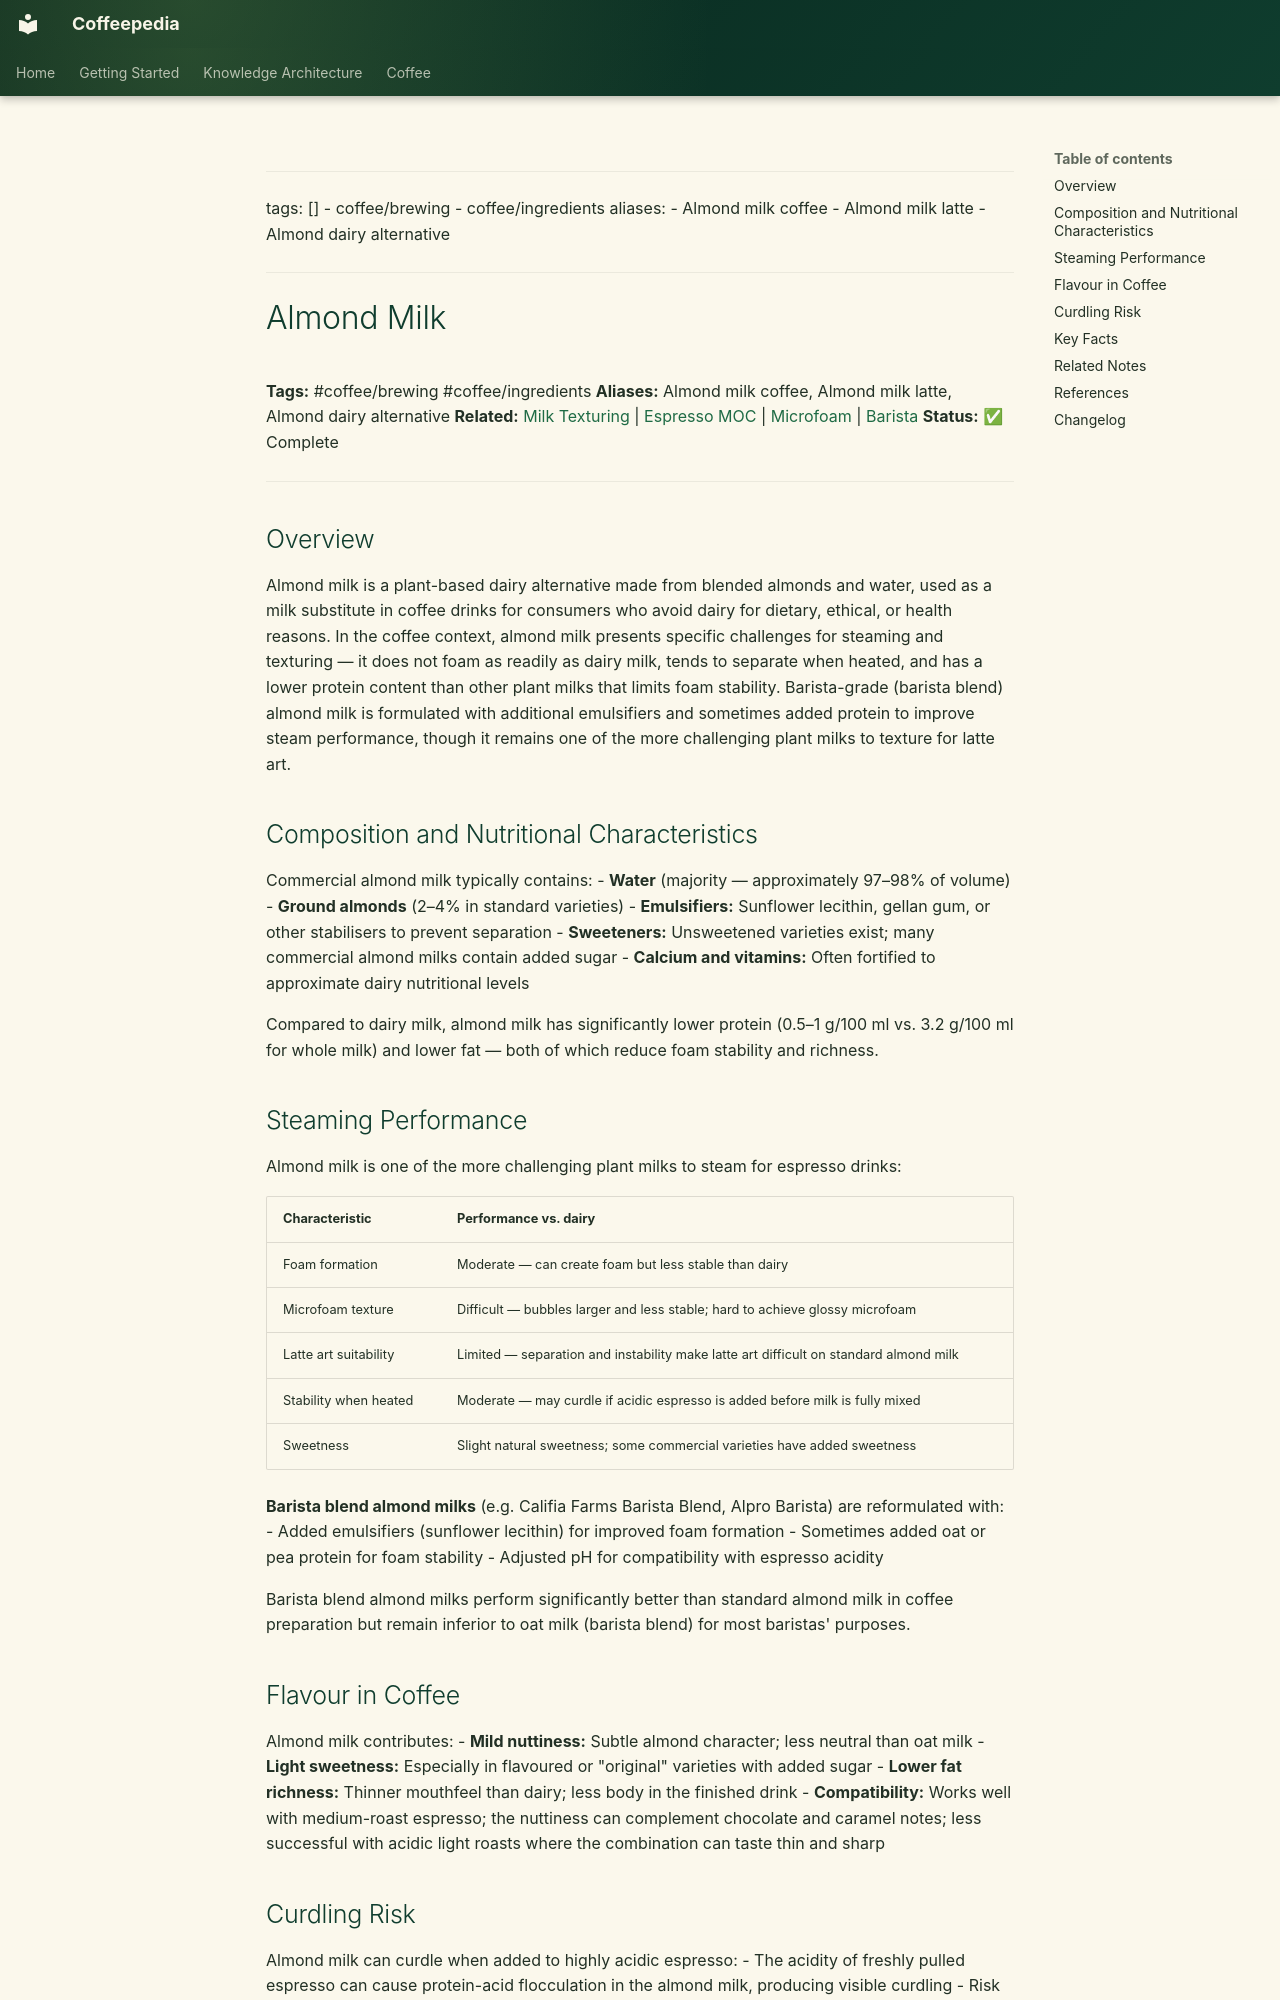

repository: Vauldt/all-about-coffee · page: coffee/coffee-ingredients/almond-milk/index.html · generator: mkdocs

---
tags: []
  - coffee/brewing
  - coffee/ingredients
aliases:
  - Almond milk coffee
  - Almond milk latte
  - Almond dairy alternative
---

# Almond Milk

**Tags:** #coffee/brewing #coffee/ingredients
**Aliases:** Almond milk coffee, Almond milk latte, Almond dairy alternative
**Related:** [Milk Texturing](../coffee-brewing/milk-texturing.md) | [Espresso MOC](../maps-of-content/espresso-moc.md) | [Microfoam](../brewing/coffee-brewing-espresso/microfoam.md) | [Barista](../barista/barista.md)
**Status:** ✅ Complete

---

## Overview

Almond milk is a plant-based dairy alternative made from blended almonds and water, used as a milk substitute in coffee drinks for consumers who avoid dairy for dietary, ethical, or health reasons. In the coffee context, almond milk presents specific challenges for steaming and texturing — it does not foam as readily as dairy milk, tends to separate when heated, and has a lower protein content than other plant milks that limits foam stability. Barista-grade (barista blend) almond milk is formulated with additional emulsifiers and sometimes added protein to improve steam performance, though it remains one of the more challenging plant milks to texture for latte art.

## Composition and Nutritional Characteristics

Commercial almond milk typically contains:
- **Water** (majority — approximately 97–98% of volume)
- **Ground almonds** (2–4% in standard varieties)
- **Emulsifiers:** Sunflower lecithin, gellan gum, or other stabilisers to prevent separation
- **Sweeteners:** Unsweetened varieties exist; many commercial almond milks contain added sugar
- **Calcium and vitamins:** Often fortified to approximate dairy nutritional levels

Compared to dairy milk, almond milk has significantly lower protein (0.5–1 g/100 ml vs. 3.2 g/100 ml for whole milk) and lower fat — both of which reduce foam stability and richness.

## Steaming Performance

Almond milk is one of the more challenging plant milks to steam for espresso drinks:

| Characteristic | Performance vs. dairy |
| :--- | :--- |
| Foam formation | Moderate — can create foam but less stable than dairy |
| Microfoam texture | Difficult — bubbles larger and less stable; hard to achieve glossy microfoam |
| Latte art suitability | Limited — separation and instability make latte art difficult on standard almond milk |
| Stability when heated | Moderate — may curdle if acidic espresso is added before milk is fully mixed |
| Sweetness | Slight natural sweetness; some commercial varieties have added sweetness |

**Barista blend almond milks** (e.g. Califia Farms Barista Blend, Alpro Barista) are reformulated with:
- Added emulsifiers (sunflower lecithin) for improved foam formation
- Sometimes added oat or pea protein for foam stability
- Adjusted pH for compatibility with espresso acidity

Barista blend almond milks perform significantly better than standard almond milk in coffee preparation but remain inferior to oat milk (barista blend) for most baristas' purposes.
